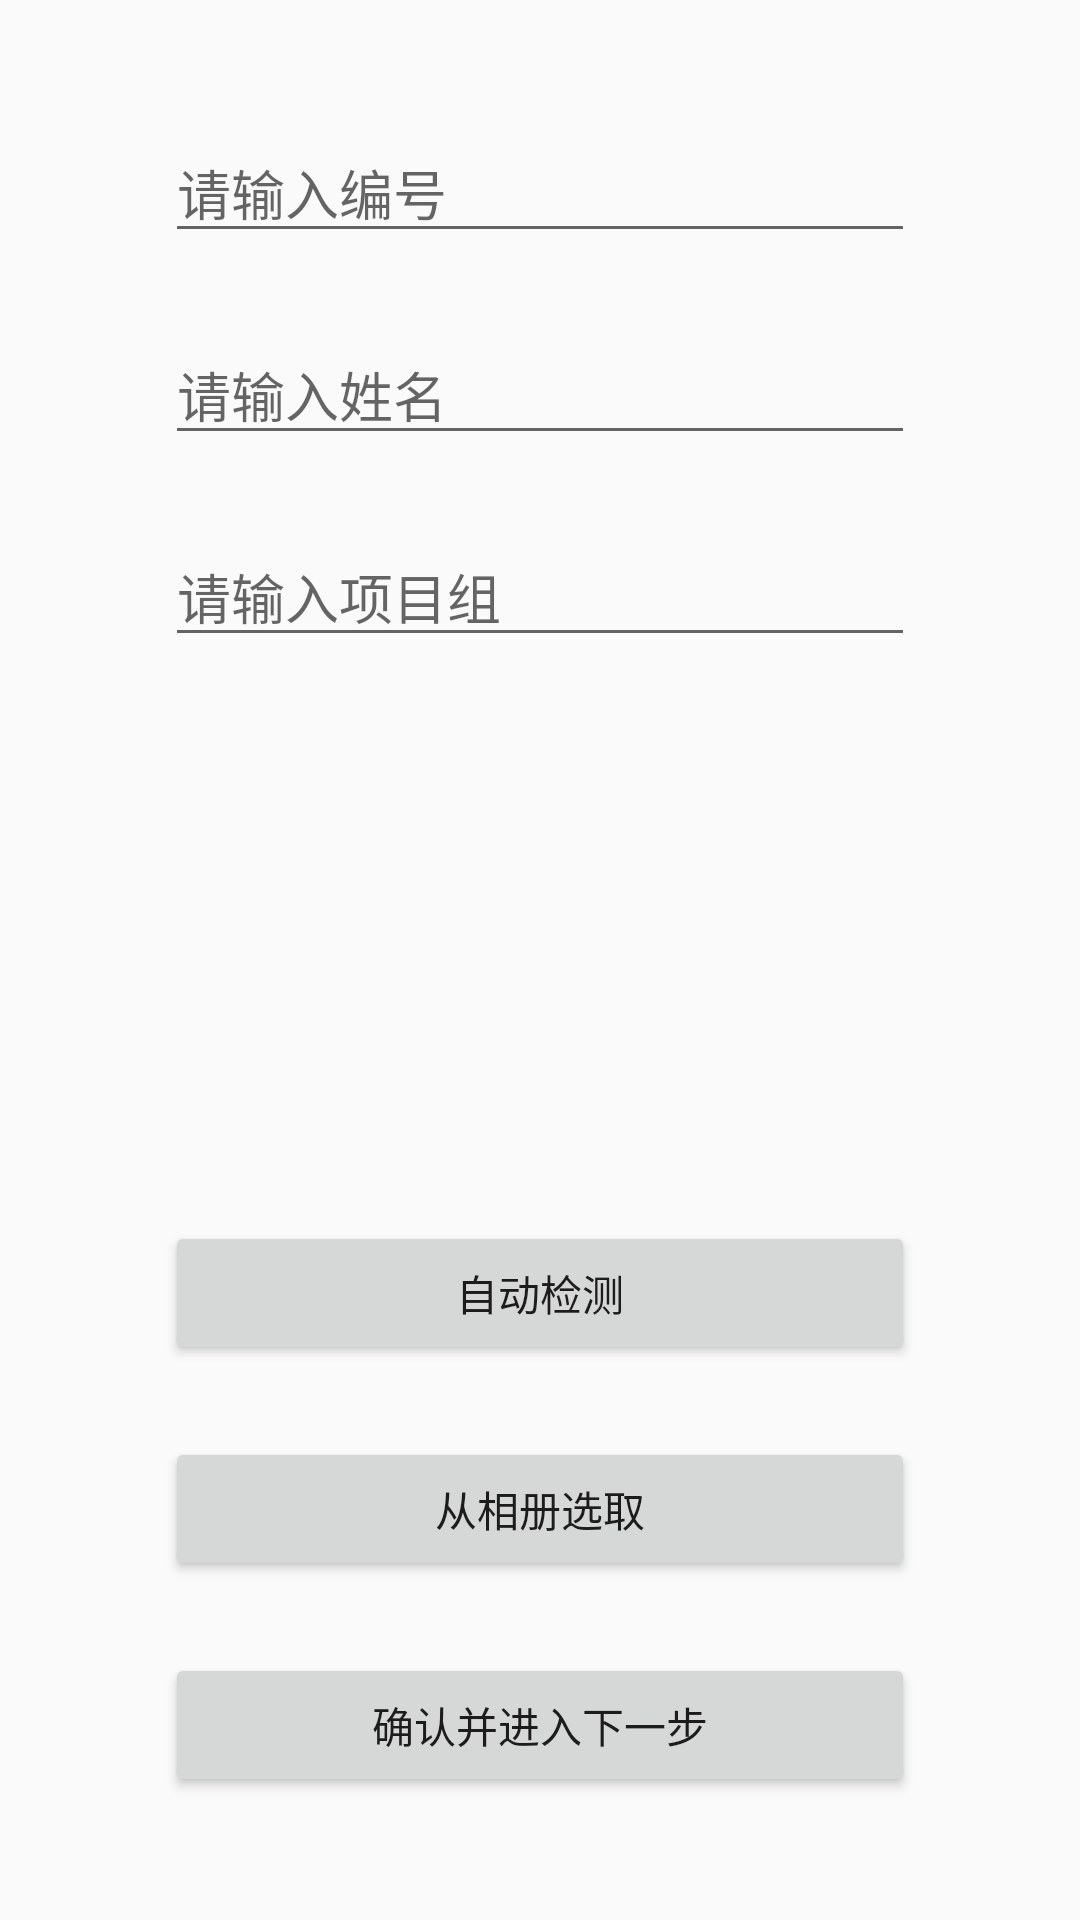

Android layout source for this screen:
<!-- AndroidManifest.xml: application theme AppTheme -->
<!-- res/layout/activity_reg.xml -->
<?xml version="1.0" encoding="utf-8"?>
<RelativeLayout xmlns:android="http://schemas.android.com/apk/res/android"
                android:layout_width="match_parent"
                android:layout_height="match_parent">

    <LinearLayout
            android:layout_width="match_parent"
            android:layout_height="match_parent"
            android:gravity="center"
            android:orientation="vertical">

        <EditText
                android:id="@+id/id_et"
                android:layout_width="250dp"
                android:layout_height="wrap_content"
                android:layout_margin="@dimen/margin_normal"
                android:hint="请输入编号"/>

        <EditText
                android:id="@+id/username_et"
                android:layout_width="250dp"
                android:layout_height="wrap_content"
                android:layout_margin="@dimen/margin_normal"
                android:hint="请输入姓名"/>

        <EditText
                android:id="@+id/group_et"
                android:layout_width="250dp"
                android:layout_height="wrap_content"
                android:layout_margin="@dimen/margin_normal"
                android:hint="请输入项目组"/>

        <ImageView
                android:id="@+id/avatar_iv"
                android:layout_width="140dp"
                android:layout_height="140dp"
                android:layout_margin="@dimen/margin_normal"
                android:scaleType="centerCrop"
                android:src="@drawable/avatar"/>

        <Button
                android:id="@+id/detect_btn"
                android:layout_width="250dp"
                android:layout_height="wrap_content"
                android:layout_margin="@dimen/margin_normal"
                android:text="自动检测"
                />

        <Button
                android:id="@+id/pick_from_album_btn"
                android:layout_width="250dp"
                android:layout_height="wrap_content"
                android:layout_margin="@dimen/margin_normal"
                android:text="从相册选取"
                />

        <Button
                android:id="@+id/submit_btn"
                android:layout_width="250dp"
                android:layout_height="wrap_content"
                android:layout_margin="@dimen/margin_normal"
                android:text="确认并进入下一步"/>
    </LinearLayout>


</RelativeLayout>
<!-- resources referenced by this layout -->
<resources>
  <dimen name="margin_normal">12dp</dimen>
  <style name="AppTheme" parent="Theme.AppCompat.Light.DarkActionBar">
          
          <item name="colorPrimary">@color/colorPrimary</item>
          <item name="colorPrimaryDark">@color/colorPrimaryDark</item>
          <item name="colorAccent">@color/colorAccent</item>
      </style>
  <color name="colorPrimary">#3F51B5</color>
  <color name="colorPrimaryDark">#303F9F</color>
  <color name="colorAccent">#FF4081</color>
</resources>
